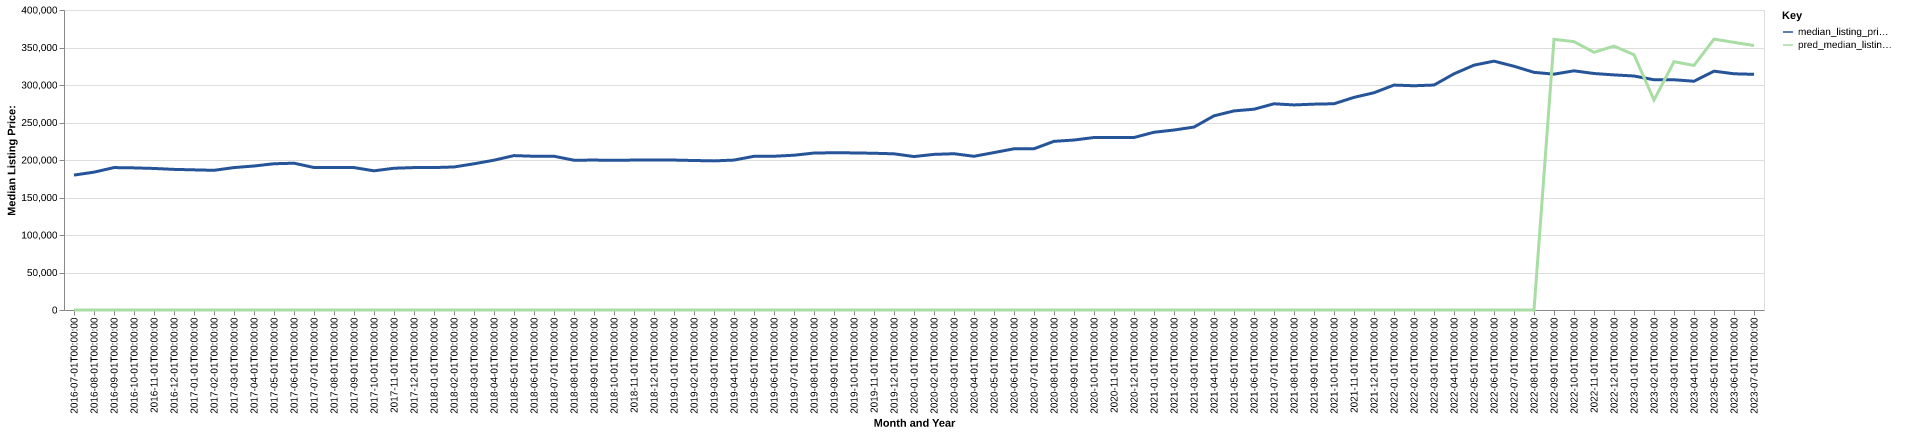

The table this chart was drawn from, first rows:
date, time_idx, median_listing_price, thirty_year_interest_rate_five, month, county_name, active_listing_count, median_days_on_market, pred_median_listing_price, month_year
2016-07-01, 0, 179900, 3.72, 7, marion, fl, 2324, 76.0, 0, Jul-2016
2016-08-01, 1, 183800, 3.73, 8, marion, fl, 2270, 74.0, 0, Aug-2016
2016-09-01, 2, 189900, 3.66, 9, marion, fl, 2212, 72.0, 0, Sep-2016
2016-10-01, 3, 189500, 3.64, 10, marion, fl, 2234, 71.0, 0, Oct-2016
2016-11-01, 4, 188723, 3.66, 11, marion, fl, 2254, 71.0, 0, Nov-2016
2016-12-01, 5, 187500, 3.48, 12, marion, fl, 2288, 73.0, 0, Dec-2016
2017-01-01, 6, 186863, 3.45, 1, marion, fl, 2264, 81.0, 0, Jan-2017
2017-02-01, 7, 186250, 3.5, 2, marion, fl, 2246, 75.0, 0, Feb-2017
2017-03-01, 8, 189900, 3.52, 3, marion, fl, 2216, 66.0, 0, Mar-2017
2017-04-01, 9, 192000, 4.03, 4, marion, fl, 2211, 65.0, 0, Apr-2017
2017-05-01, 10, 195000, 4.32, 5, marion, fl, 2160, 66.0, 0, May-2017
2017-06-01, 11, 195725, 4.2, 6, marion, fl, 2081, 68.0, 0, Jun-2017
2017-07-01, 12, 189990, 4.19, 7, marion, fl, 2072, 68.0, 0, Jul-2017
2017-08-01, 13, 189900, 4.3, 8, marion, fl, 2075, 71.0, 0, Aug-2017
2017-09-01, 14, 189900, 4.1, 9, marion, fl, 2040, 72.0, 0, Sep-2017
2017-10-01, 15, 185575, 4.05, 10, marion, fl, 2113, 70.0, 0, Oct-2017
2017-11-01, 16, 189000, 3.94, 11, marion, fl, 2182, 64.0, 0, Nov-2017
2017-12-01, 17, 189900, 4.03, 12, marion, fl, 2151, 65.0, 0, Dec-2017
2018-01-01, 18, 189900, 3.93, 1, marion, fl, 2144, 74.0, 0, Jan-2018
2018-02-01, 19, 190723, 3.83, 2, marion, fl, 2153, 73.0, 0, Feb-2018
2018-03-01, 20, 194950, 3.94, 3, marion, fl, 2168, 60.0, 0, Mar-2018
2018-04-01, 21, 199745, 3.95, 4, marion, fl, 2108, 63.0, 0, Apr-2018
2018-05-01, 22, 205872, 3.99, 5, marion, fl, 2051, 61.0, 0, May-2018
2018-06-01, 23, 205000, 4.15, 6, marion, fl, 2061, 60.0, 0, Jun-2018
2018-07-01, 24, 205000, 4.4, 7, marion, fl, 2104, 61.0, 0, Jul-2018
2018-08-01, 25, 199700, 4.46, 8, marion, fl, 2125, 61.0, 0, Aug-2018
2018-09-01, 26, 199900, 4.58, 9, marion, fl, 2146, 66.0, 0, Sep-2018
2018-10-01, 27, 199575, 4.66, 10, marion, fl, 2201, 63.0, 0, Oct-2018
2018-11-01, 28, 199900, 4.62, 11, marion, fl, 2273, 61.0, 0, Nov-2018
2018-12-01, 29, 199950, 4.54, 12, marion, fl, 2297, 68.0, 0, Dec-2018
2019-01-01, 30, 199900, 4.6, 1, marion, fl, 2272, 73.0, 0, Jan-2019
2019-02-01, 31, 199338, 4.72, 2, marion, fl, 2386, 65.0, 0, Feb-2019
2019-03-01, 32, 198814, 4.9, 3, marion, fl, 2378, 62.0, 0, Mar-2019
2019-04-01, 33, 199900, 4.94, 4, marion, fl, 2357, 61.0, 0, Apr-2019
2019-05-01, 34, 204950, 4.75, 5, marion, fl, 2240, 63.0, 0, May-2019
2019-06-01, 35, 205000, 4.51, 6, marion, fl, 2199, 64.0, 0, Jun-2019
2019-07-01, 36, 206390, 4.41, 7, marion, fl, 2137, 66.0, 0, Jul-2019
2019-08-01, 37, 209270, 4.41, 8, marion, fl, 2107, 66.0, 0, Aug-2019
2019-09-01, 38, 209675, 4.2, 9, marion, fl, 2098, 65.0, 0, Sep-2019
2019-10-01, 39, 209450, 4.14, 10, marion, fl, 2104, 65.0, 0, Oct-2019
2019-11-01, 40, 209000, 3.84, 11, marion, fl, 2105, 59.0, 0, Nov-2019
2019-12-01, 41, 208241, 3.81, 12, marion, fl, 2106, 63.0, 0, Dec-2019
2020-01-01, 42, 204600, 3.75, 1, marion, fl, 2043, 71.0, 0, Jan-2020
2020-02-01, 43, 207490, 3.73, 2, marion, fl, 2042, 65.0, 0, Feb-2020
2020-03-01, 44, 208353, 3.78, 3, marion, fl, 1892, 59.0, 0, Mar-2020
2020-04-01, 45, 204948, 3.75, 4, marion, fl, 1886, 63.0, 0, Apr-2020
2020-05-01, 46, 209900, 3.74, 5, marion, fl, 1778, 74.0, 0, May-2020
2020-06-01, 47, 214950, 3.72, 6, marion, fl, 1559, 80.0, 0, Jun-2020
2020-07-01, 48, 215000, 3.49, 7, marion, fl, 1418, 68.0, 0, Jul-2020
2020-08-01, 49, 224900, 3.65, 8, marion, fl, 1254, 61.0, 0, Aug-2020
2020-09-01, 50, 226620, 3.33, 9, marion, fl, 1220, 54.0, 0, Sep-2020
2020-10-01, 51, 230000, 3.28, 10, marion, fl, 1200, 53.0, 0, Oct-2020
2020-11-01, 52, 229924, 3.21, 11, marion, fl, 1230, 51.0, 0, Nov-2020
2020-12-01, 53, 230000, 3.07, 12, marion, fl, 1209, 57.0, 0, Dec-2020
2021-01-01, 54, 237000, 2.99, 1, marion, fl, 1049, 59.0, 0, Jan-2021
2021-02-01, 55, 239950, 2.93, 2, marion, fl, 906.0, 50.0, 0, Feb-2021
2021-03-01, 56, 243923, 2.88, 3, marion, fl, 696.0, 44.0, 0, Mar-2021
2021-04-01, 57, 258900, 2.84, 4, marion, fl, 622.0, 39.0, 0, Apr-2021
2021-05-01, 58, 265450, 2.71, 5, marion, fl, 601.0, 38.0, 0, May-2021
2021-06-01, 59, 267724, 2.79, 6, marion, fl, 552.0, 39.0, 0, Jun-2021
... 25 more rows
